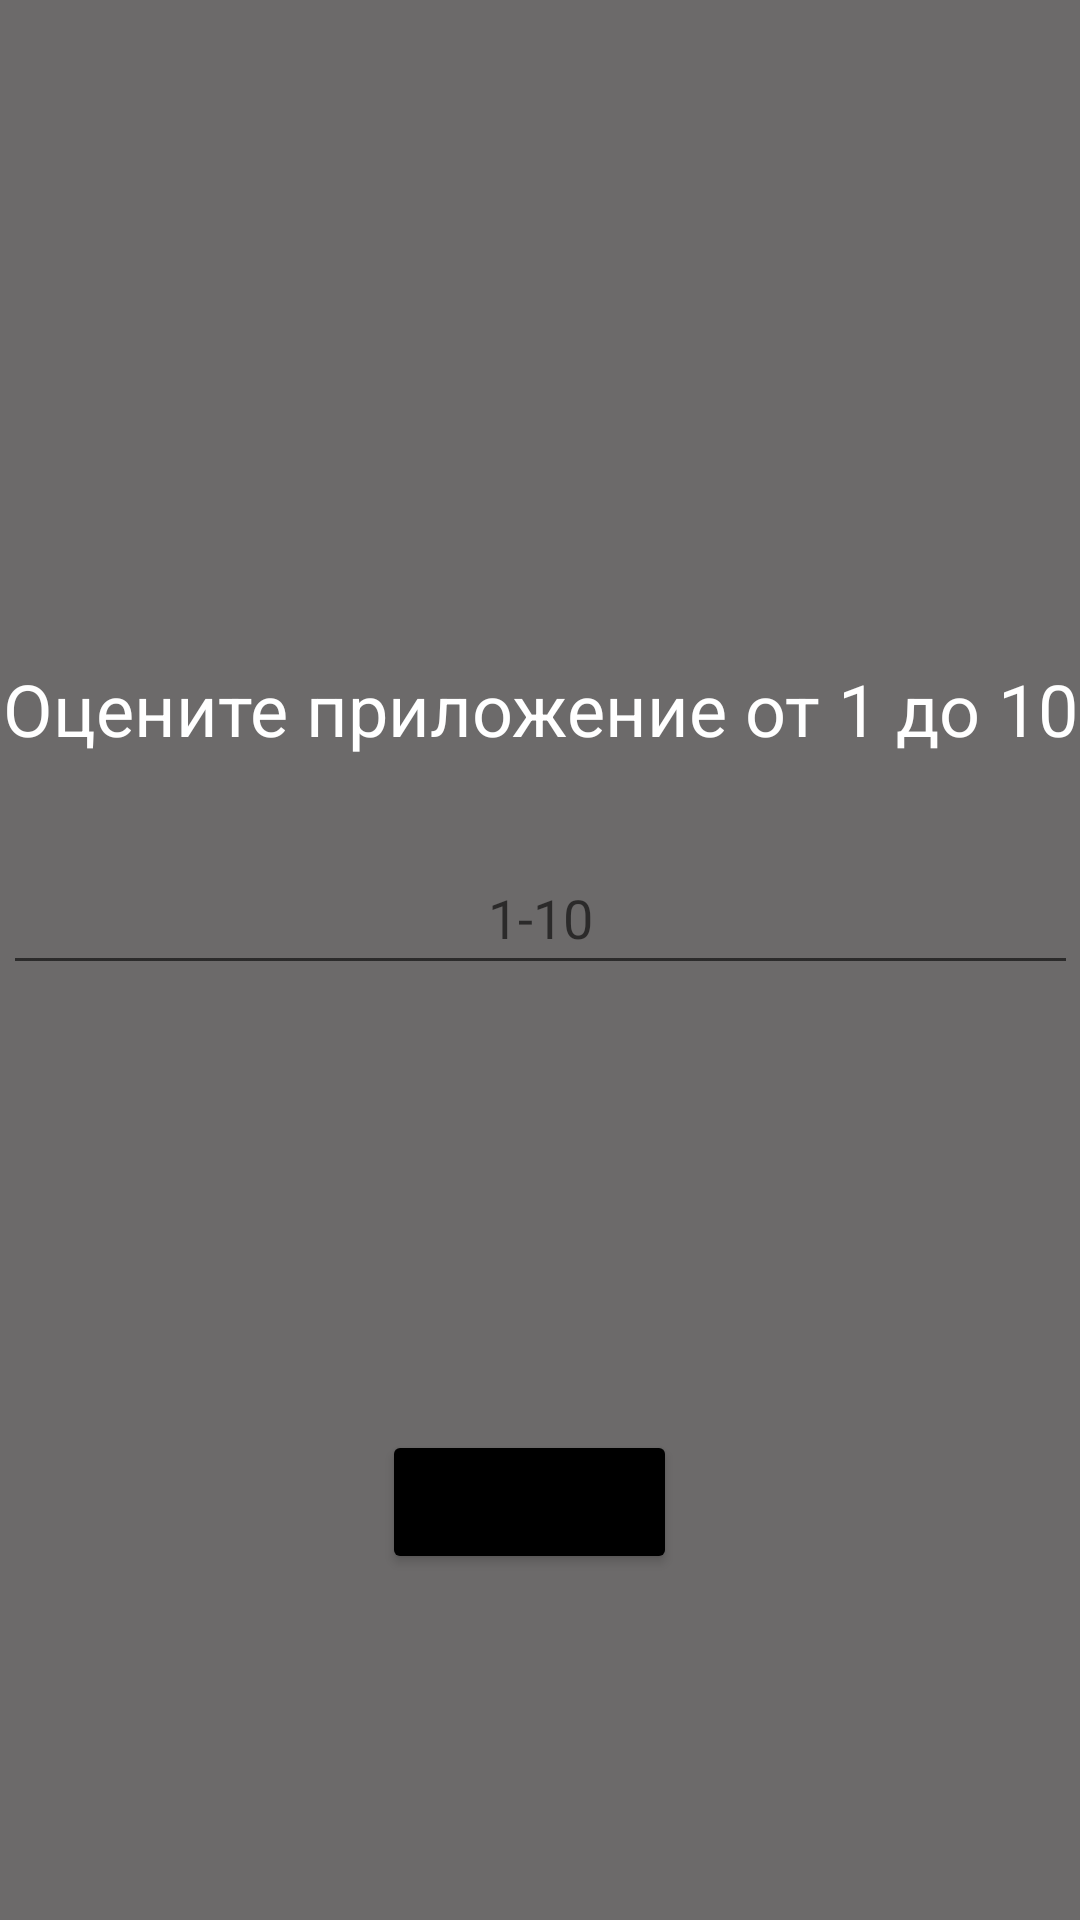

Here is an Android app screen rendered from its layout file. Give the layout XML and the strings, colors and styles it references.
<!-- AndroidManifest.xml: application theme Theme.LonerFirst -->
<!-- res/layout/activity_main2.xml -->
<?xml version="1.0" encoding="utf-8"?>
<androidx.constraintlayout.widget.ConstraintLayout xmlns:android="http://schemas.android.com/apk/res/android"
    xmlns:app="http://schemas.android.com/apk/res-auto"
    xmlns:tools="http://schemas.android.com/tools"
    android:layout_width="match_parent"
    android:layout_height="match_parent"
    android:background="#6C6A6A"
    tools:context=".MainActivity2">

    <TextView
        android:id="@+id/tv1"
        android:layout_width="wrap_content"
        android:layout_height="wrap_content"
        android:text="Оцените приложение от 1 до 10"
        android:textColor="#FFFFFF"
        android:textSize="24sp"
        app:layout_constraintBottom_toBottomOf="parent"
        app:layout_constraintEnd_toEndOf="parent"
        app:layout_constraintStart_toStartOf="parent"
        app:layout_constraintTop_toTopOf="parent"
        app:layout_constraintVertical_bias="0.362" />

    <EditText
        android:id="@+id/rate"
        android:layout_width="0dp"
        android:layout_height="wrap_content"
        android:layout_marginTop="28dp"
        android:ems="10"
        android:gravity="center"
        android:hint="1-10"
        android:inputType="number"
        android:minHeight="48dp"
        android:textColor="#FFFFFF"
        app:layout_constraintEnd_toEndOf="@+id/tv1"
        app:layout_constraintStart_toStartOf="@+id/tv1"
        app:layout_constraintTop_toBottomOf="@+id/tv1" />

    <TextView
        android:id="@+id/tv2"
        android:layout_width="wrap_content"
        android:layout_height="wrap_content"
        android:layout_marginTop="40dp"
        android:textColor="#000000"
        android:textSize="24sp"
        android:visibility="invisible"
        app:layout_constraintEnd_toEndOf="@+id/rate"
        app:layout_constraintHorizontal_bias="0.493"
        app:layout_constraintStart_toStartOf="@+id/rate"
        app:layout_constraintTop_toBottomOf="@+id/rate" />

    <Button
        android:id="@+id/bt"
        android:layout_width="wrap_content"
        android:layout_height="wrap_content"
        android:layout_marginTop="76dp"
        android:backgroundTint="#000000"
        android:text="Оценить"
        android:textSize="16sp"
        app:layout_constraintEnd_toEndOf="@+id/rate"
        app:layout_constraintHorizontal_bias="0.486"
        app:layout_constraintStart_toStartOf="@+id/rate"
        app:layout_constraintTop_toBottomOf="@+id/tv2" />

</androidx.constraintlayout.widget.ConstraintLayout>
<!-- resources referenced by this layout -->
<resources>
  <style name="Theme.LonerFirst" parent="Theme.MaterialComponents.DayNight.DarkActionBar">
          
          <item name="colorPrimary">@color/purple_500</item>
          <item name="colorPrimaryVariant">@color/purple_700</item>
          <item name="colorOnPrimary">@color/white</item>
          
          <item name="colorSecondary">@color/teal_200</item>
          <item name="colorSecondaryVariant">@color/teal_700</item>
          <item name="colorOnSecondary">@color/black</item>
          
          <item name="android:statusBarColor" tools:targetApi="l">?attr/colorPrimaryVariant</item>
          
      </style>
  <!-- not gathered from this repository: default colours our renderer supplied (Android Studio template values) -->
  <color name="purple_500">#FF6200EE</color>
  <color name="purple_700">#FF3700B3</color>
  <color name="teal_200">#FF03DAC5</color>
  <color name="teal_700">#FF018786</color>
  <color name="black">#FF000000</color>
  <color name="white">#FFFFFFFF</color>
</resources>
